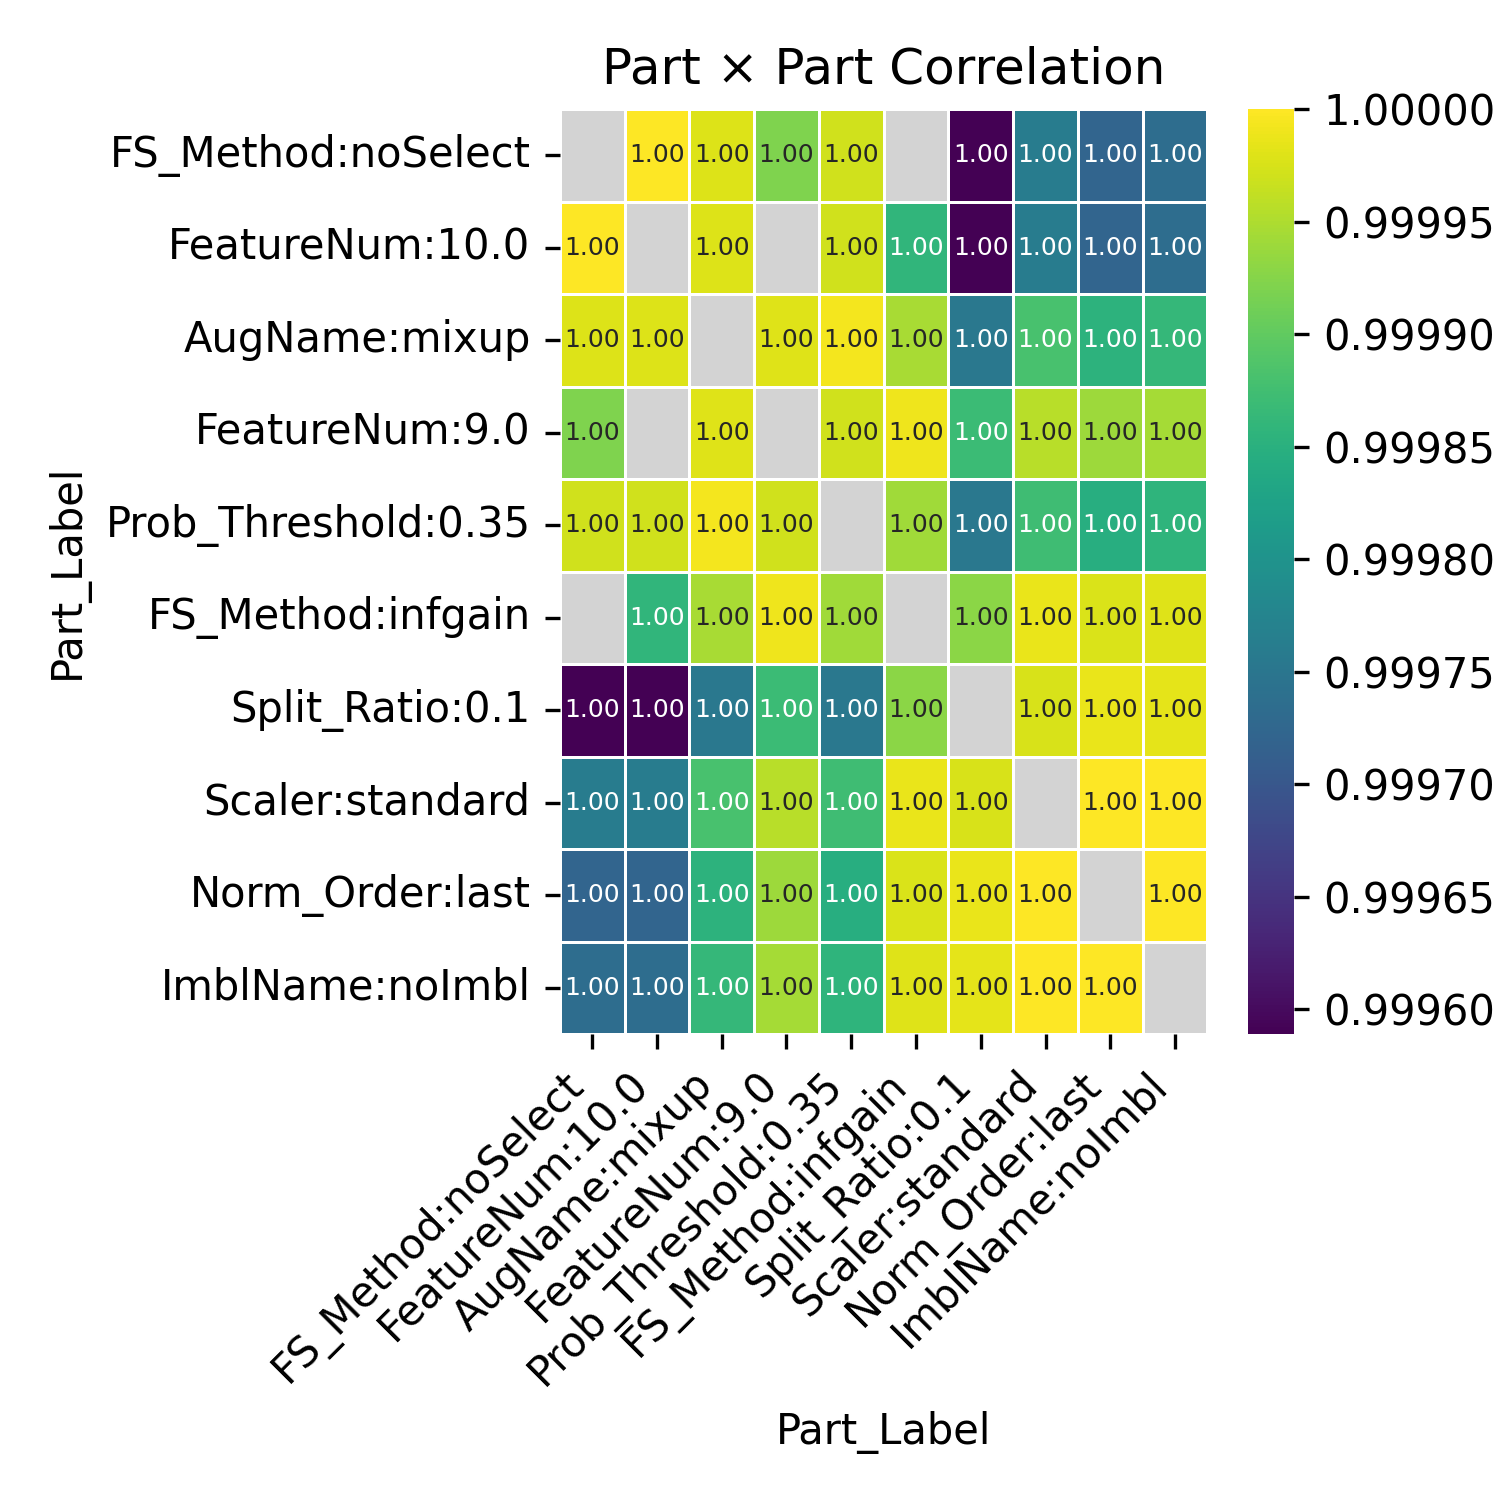

Source data for this figure (header and first rows):
Part_Label, FS_Method:noSelect, FeatureNum:10.0, AugName:mixup, FeatureNum:9.0, Prob_Threshold:0.35, FS_Method:infgain, Split_Ratio:0.1, Scaler:standard, Norm_Order:last, ImblName:noImbl
FS_Method:noSelect, , 1.0, 1, 0.9999, 1, , 0.9996, 0.9998, 0.9997, 0.9997
FeatureNum:10.0, 1.0, , 1, , 1, 0.9999, 0.9996, 0.9998, 0.9997, 0.9997
AugName:mixup, 1, 1, , 1, 1, 0.9999, 0.9998, 0.9999, 0.9999, 0.9999
FeatureNum:9.0, 0.9999, , 1, , 1, 1, 0.9999, 1, 0.9999, 0.9999
Prob_Threshold:0.35, 1, 1, 1, 1, , 0.9999, 0.9998, 0.9999, 0.9998, 0.9999
FS_Method:infgain, , 0.9999, 0.9999, 1, 0.9999, , 0.9999, 1, 1, 1
Split_Ratio:0.1, 0.9996, 0.9996, 0.9998, 0.9999, 0.9998, 0.9999, , 1, 1, 1
Scaler:standard, 0.9998, 0.9998, 0.9999, 1, 0.9999, 1, 1, , 1, 1
Norm_Order:last, 0.9997, 0.9997, 0.9999, 0.9999, 0.9998, 1, 1, 1, , 1
ImblName:noImbl, 0.9997, 0.9997, 0.9999, 0.9999, 0.9999, 1, 1, 1, 1, 
